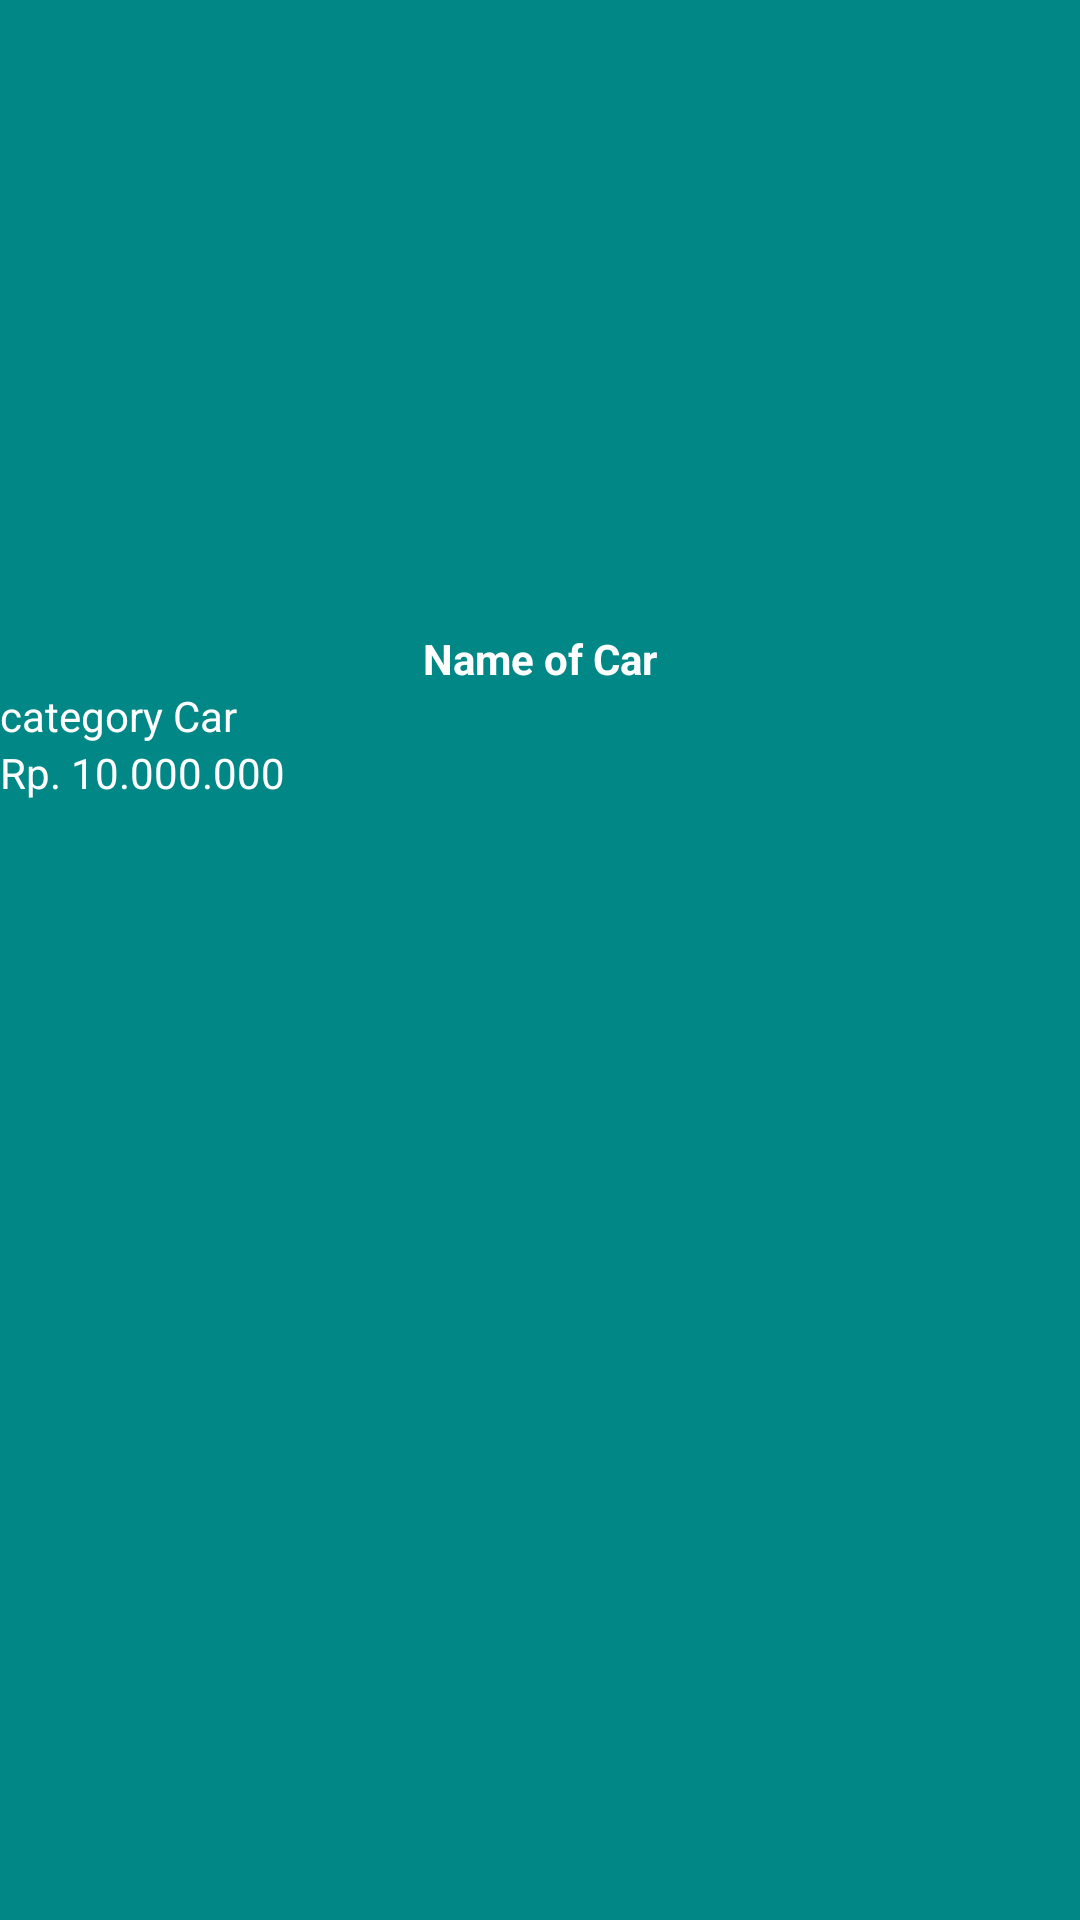

Android layout source for this screen:
<!-- AndroidManifest.xml: application theme Theme.ListCars -->
<!-- res/layout/activity_detail.xml -->
<?xml version="1.0" encoding="utf-8"?>
<LinearLayout android:orientation="vertical"
    android:background="@color/teal_700"
    xmlns:android="http://schemas.android.com/apk/res/android"
    xmlns:tools="http://schemas.android.com/tools"
    android:layout_width="match_parent"
    android:layout_height="match_parent"
    tools:context=".view.DetailActivity">
    <ImageView
        android:id="@+id/imgCarDetail"
        android:layout_marginBottom="10dp"
        android:layout_width="match_parent"
        android:layout_height="200dp"/>
    <TextView
        android:id="@+id/nameCarDetail"
        android:text="Name of Car"
        android:textStyle="bold"
        android:textColor="@color/white"
        android:layout_gravity="center_horizontal"
        android:layout_width="wrap_content"
        android:layout_height="wrap_content"/>
    <TextView
        android:id="@+id/categoryCarDetail"
        android:text="category Car"
        android:textColor="@color/white"
        android:layout_width="wrap_content"
        android:layout_height="wrap_content"/>
    <TextView
        android:id="@+id/priceCarDetail"
        android:textColor="@color/white"
        android:text="Rp. 10.000.000"
        android:layout_width="wrap_content"
        android:layout_height="wrap_content"/>


</LinearLayout>
<!-- resources referenced by this layout -->
<resources>
  <style name="Theme.ListCars" parent="Theme.MaterialComponents.DayNight.NoActionBar">
          
          <item name="colorPrimary">@color/purple_500</item>
          <item name="colorPrimaryVariant">@color/purple_700</item>
          <item name="colorOnPrimary">@color/white</item>
          
          <item name="colorSecondary">@color/teal_200</item>
          <item name="colorSecondaryVariant">@color/teal_700</item>
          <item name="colorOnSecondary">@color/black</item>
          
          <item name="android:statusBarColor">?attr/colorPrimaryVariant</item>
          
      </style>
  <!-- not gathered from this repository: default colours our renderer supplied (Android Studio template values) -->
  <color name="purple_500">#FF6200EE</color>
  <color name="purple_700">#FF3700B3</color>
  <color name="teal_200">#FF03DAC5</color>
  <color name="teal_700">#FF018786</color>
  <color name="black">#FF000000</color>
  <color name="white">#FFFFFFFF</color>
</resources>
